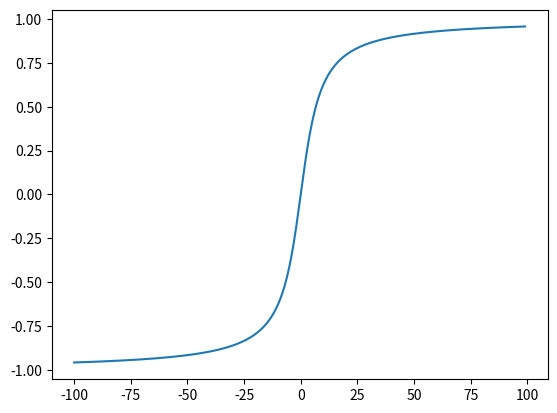

This figure's Python source:
# Created by Yuchen on 5/27/17.
import numpy as np
from matplotlib import pyplot as plt
import math


def softmax(w, t=1.0):
    e = np.exp(np.array(w) / t)
    dist = e / np.sum(e)
    return dist

def inverse_log(x):
    x = np.array(x)
    return 1/np.log(x)

def plot(x,y):
    plt.plot(x,y)
    plt.show()

def arctan(x):
    return np.arctan(x)

def score_func(x):
    x = np.array(x)
    return 2*np.arctan(x / 6.652146493630526)/math.pi

if __name__ == '__main__':
    print(softmax([-1,1,2,3,-5]))
    x = list(range(-100,100))
    # plot(x, inverse_log(x))
    plot(x, score_func(x))
    print(0.5*score_func(-32))
